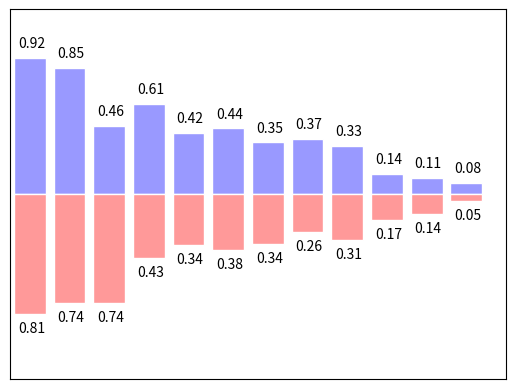

This chart was generated by the following Python code:
import numpy as np
import matplotlib.pyplot as plt

# learn Bar

n = 12  # 12 bars 
X = np.arange(n)  
Y1 = (1-X / float(n)) * np.random.uniform(0.5, 1.0, n) # uniform distribution
Y2 = (1-X / float(n)) * np.random.uniform(0.5, 1.0, n) # so create 23 Y1 and 12 Y2

plt.bar(X, +Y1, facecolor='#9999ff',edgecolor='white') # this bar is up ward
plt.bar(X, -Y2, facecolor='#ff9999', edgecolor='white') # edge color: border color


# create text(value) of each bar (upward bar)
for x , y in zip(X, Y1):
    plt.text( x + 0.04, y + 0.05, '%.2f' %y  , ha = 'center', va = 'bottom' ) # put x and y separately inside S and Y1
                                            # %.2f : 2 digital 

# create text(value) of each bar (downward bar)
for x , y in zip(X, Y2):
    plt.text( x + 0.04, -y - 0.05, '%.2f' %y  , ha = 'center', va = 'top' ) # put x and y separately inside S and Y2
                                            # %.2f : 2 digital 
                                            # ha : horizontal alignment.   va : vertial alignment

plt.xlim(-.5, n)
plt.xticks(())
plt.ylim(-1.25, 1.25)
plt.yticks(())




plt.show()
